The GitHub repository Talal1421/CSC462_DateFruit_Project contains a labelled image folder "Date_Fruit_dataset" with 9 categories: Ajwa date, Galaxy date, Mejdool date, Meneifi date, Nabtat Ali date, Rutab date, Shaishe date, Sokari date, Sugaey date. Examples follow, each with its label.

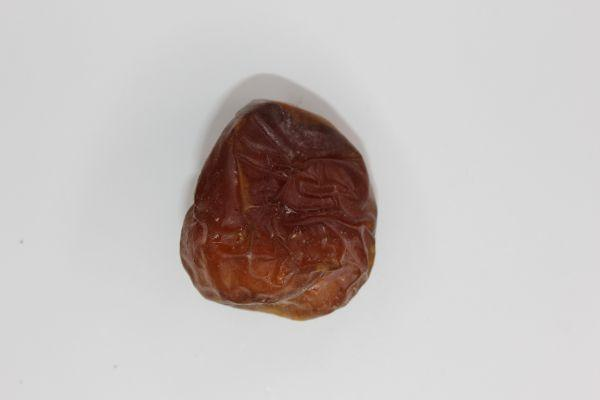
Label: Galaxy date

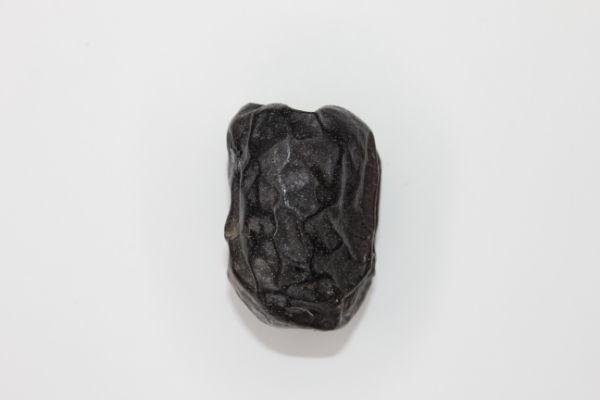
Label: Ajwa date

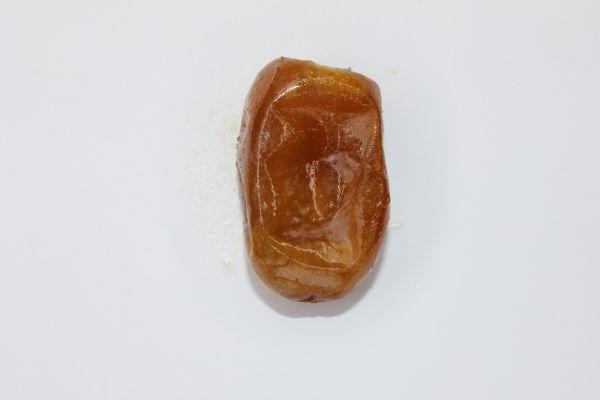
Label: Rutab date

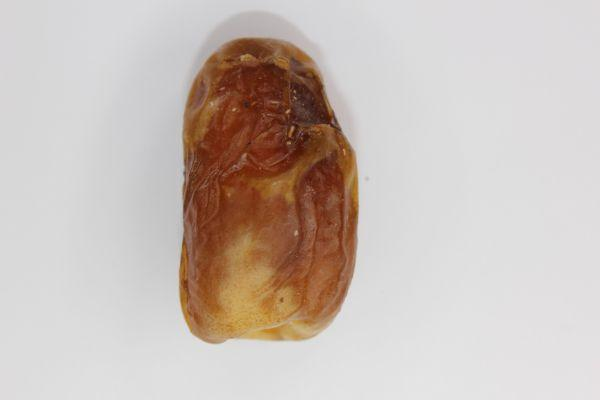
Label: Sugaey date

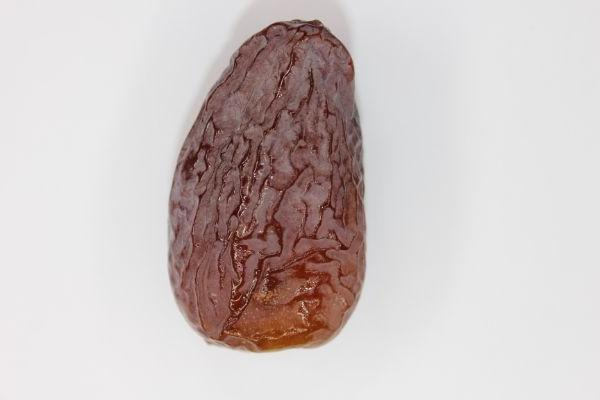
Label: Mejdool date

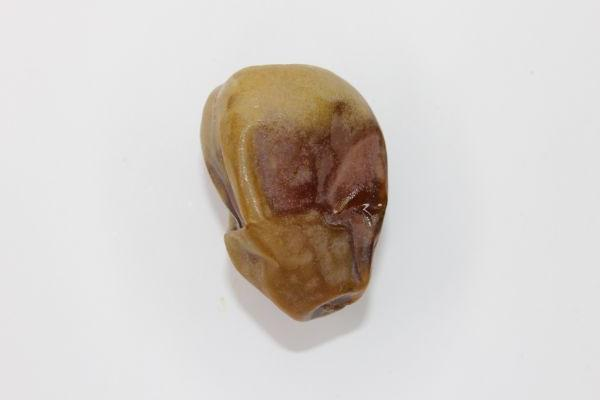
Label: Shaishe date
